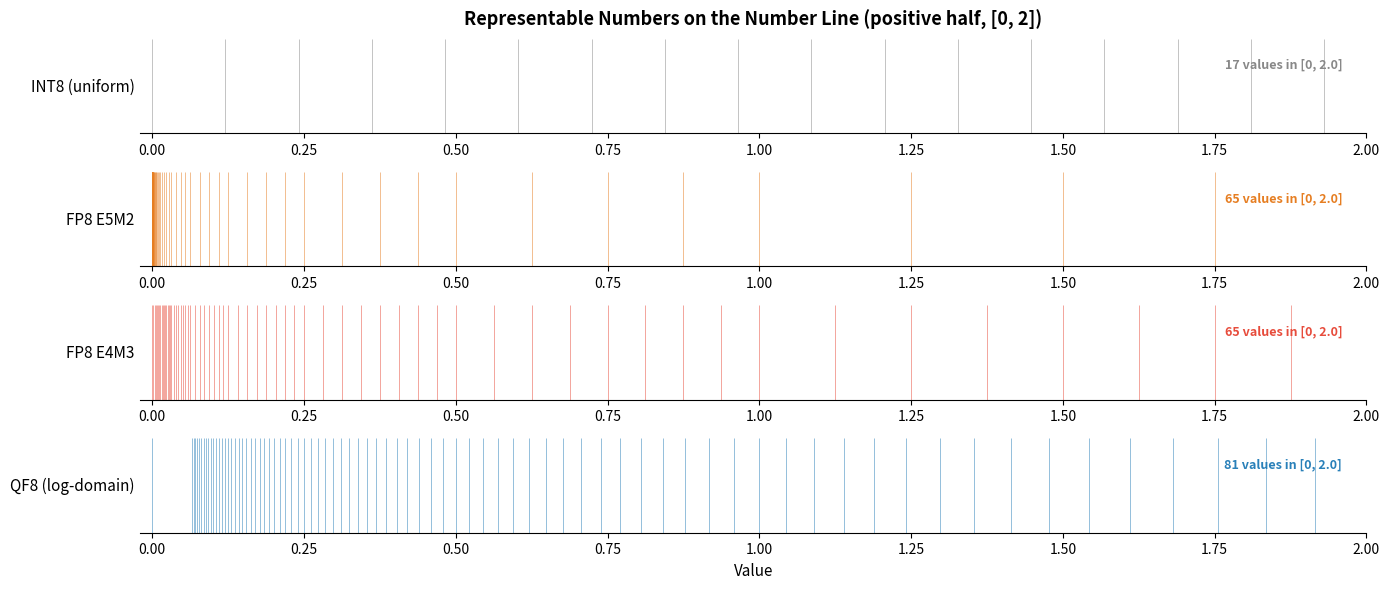

Python code for this plot: (Note: this script raises an exception after producing the figure.)
"""
Plot representable numbers across the number line for QF8 vs FP8 E4M3.
Shows how each format "embeds" its codepoints on the real line.
"""

import numpy as np
import matplotlib.pyplot as plt
import matplotlib.ticker as ticker

# ─── QF8 representable values (per-element, no block scaling) ─────────────────
# 8 bits: 1 sign + 7-bit code in u3.4 fixed-point log
# Value = (-1)^s × 2^((code - 64) / 16)
# code=0 → zero; codes 1..127 → positive magnitudes

BIAS = 64
qf8_magnitudes = [0.0]
for code in range(1, 128):
    qf8_magnitudes.append(2.0 ** ((code - BIAS) / 16.0))
qf8_magnitudes = np.array(qf8_magnitudes)

# Full QF8 set: positive + negative
qf8_values = np.sort(np.concatenate([-qf8_magnitudes[1:], qf8_magnitudes]))


# ─── FP8 E4M3 representable values ───────────────────────────────────────────
# 8 bits: 1 sign + 4 exponent + 3 mantissa
# Exponent bias = 7
# Normal:   (-1)^s × 2^(e-7) × (1 + m/8),  e in [1,15], m in [0,7]
# Subnormal: (-1)^s × 2^(-6) × (m/8),       e=0, m in [1,7]  (m=0 → zero)
# E4M3FN (OCP spec): only e=15, m=7 is NaN (no inf). e=15, m=0..6 are valid normals.
# Max value = 2^8 × (1 + 6/8) = 448

fp8_magnitudes = [0.0]

# Subnormals: e=0, m=1..7
for m in range(1, 8):
    fp8_magnitudes.append(2.0**(-6) * (m / 8.0))

# Normals: e=1..15, m=0..7, excluding e=15 m=7 (NaN)
for e in range(1, 16):
    for m in range(8):
        if e == 15 and m == 7:
            continue  # NaN
        fp8_magnitudes.append(2.0**(e - 7) * (1.0 + m / 8.0))

fp8_magnitudes = np.array(sorted(set(fp8_magnitudes)))
fp8_values = np.sort(np.concatenate([-fp8_magnitudes[1:], fp8_magnitudes]))


# ─── FP8 E5M2 representable values ───────────────────────────────────────────
# 8 bits: 1 sign + 5 exponent + 2 mantissa
# Exponent bias = 15
# Normal:   (-1)^s × 2^(e-15) × (1 + m/4),  e in [1,30], m in [0,3]
# Subnormal: (-1)^s × 2^(-14) × (m/4),       e=0, m in [1,3]  (m=0 → zero)
# e=31: m=0 → inf, m=1..3 → NaN

fp8e5m2_magnitudes = [0.0]

# Subnormals: e=0, m=1..3
for m in range(1, 4):
    fp8e5m2_magnitudes.append(2.0**(-14) * (m / 4.0))

# Normals: e=1..30, m=0..3
for e in range(1, 31):
    for m in range(4):
        fp8e5m2_magnitudes.append(2.0**(e - 15) * (1.0 + m / 4.0))

# e=31: inf/NaN (skip)

fp8e5m2_magnitudes = np.array(sorted(set(fp8e5m2_magnitudes)))
fp8e5m2_values = np.sort(np.concatenate([-fp8e5m2_magnitudes[1:], fp8e5m2_magnitudes]))


# ─── INT8 representable values (uniform) ─────────────────────────────────────
# Sign-magnitude: 1 sign + 7-bit code → codes 0..127
# With E8M0 block scaling: value = scale × code
# Unscaled positive magnitudes: {1, 2, ..., 127}  (code=0 → zero)

int8_magnitudes = np.arange(0, 128, dtype=np.float64)  # 0, 1, 2, ..., 127
int8_values_pos = np.linspace(0, qf8_magnitudes[-1], 128)  # scaled version for early plots
int8_values = np.sort(np.concatenate([-int8_values_pos[1:], int8_values_pos]))


# ─── Plot 1: [0, 2] overview ──────────────────────────────────────────────────

fig, axes = plt.subplots(4, 1, figsize=(14, 6), sharex=False)

formats = [
    ("INT8 (uniform)", int8_values, "#888888"),
    ("FP8 E5M2", fp8e5m2_values, "#e67e22"),
    ("FP8 E4M3", fp8_values, "#e74c3c"),
    ("QF8 (log-domain)", qf8_values, "#2980b9"),
]

x_max = 2.0

for ax, (name, values, color) in zip(axes, formats):
    vis = values[(values >= 0) & (values <= x_max)]
    ax.vlines(vis, 0, 1, colors=color, linewidth=0.5, alpha=0.7)
    ax.set_ylim(0, 1)
    ax.set_xlim(-0.02, x_max)
    ax.set_yticks([])
    ax.set_ylabel(name, fontsize=11, rotation=0, ha='right', va='center')
    ax.spines['top'].set_visible(False)
    ax.spines['right'].set_visible(False)
    ax.spines['left'].set_visible(False)

    n = len(vis)
    ax.text(x_max * 0.98, 0.8, f'{n} values in [0, {x_max}]',
            ha='right', va='top', fontsize=9, color=color, fontweight='bold')

axes[-1].set_xlabel('Value', fontsize=11)
axes[0].set_title('Representable Numbers on the Number Line (positive half, [0, 2])',
                   fontsize=13, fontweight='bold', pad=10)

plt.tight_layout()
plt.savefig('repo/paper/figures/number_line_embedding.pdf', bbox_inches='tight')
plt.savefig('repo/paper/figures/number_line_embedding.png', bbox_inches='tight', dpi=200)
print("Saved to repo/paper/figures/number_line_embedding.{pdf,png}")
plt.close(fig)

# ─── Plot 2: near-zero zoom ──────────────────────────────────────────────────

fig_zoom, axes_zoom = plt.subplots(4, 1, figsize=(14, 6), sharex=True)

x_max_zoom = 0.15

for ax, (name, values, color) in zip(axes_zoom, formats):
    vis = values[(values >= 0) & (values <= x_max_zoom)]
    ax.vlines(vis, 0, 1, colors=color, linewidth=1.5, alpha=0.85)
    ax.set_ylim(0, 1)
    ax.set_xlim(-0.002, x_max_zoom)
    ax.set_yticks([])
    ax.set_ylabel(name, fontsize=11, rotation=0, ha='right', va='center')
    ax.spines['top'].set_visible(False)
    ax.spines['right'].set_visible(False)
    ax.spines['left'].set_visible(False)

    n = len(vis)
    ax.text(x_max_zoom * 0.98, 0.8, f'{n} values in [0, {x_max_zoom}]',
            ha='right', va='top', fontsize=9, color=color, fontweight='bold')

axes_zoom[-1].set_xlabel('Value', fontsize=11)
axes_zoom[0].set_title('Representable Numbers Near Zero (positive half, [0, 0.15])',
                        fontsize=13, fontweight='bold', pad=10)

plt.tight_layout()
plt.savefig('repo/paper/figures/number_line_near_zero.pdf', bbox_inches='tight')
plt.savefig('repo/paper/figures/number_line_near_zero.png', bbox_inches='tight', dpi=200)
print("Saved to repo/paper/figures/number_line_near_zero.{pdf,png}")
plt.close(fig_zoom)

# Also make a log-scale version showing the full positive range
fig2, axes2 = plt.subplots(4, 1, figsize=(14, 6), sharex=True)

for ax, (name, values, color) in zip(axes2, formats):
    pos = values[values > 0]
    ax.vlines(pos, 0, 1, colors=color, linewidth=0.3, alpha=0.6)
    ax.set_xscale('log', base=2)
    ax.set_ylim(0, 1)
    ax.set_yticks([])
    ax.set_ylabel(name, fontsize=11, rotation=0, ha='right', va='center')
    ax.spines['top'].set_visible(False)
    ax.spines['right'].set_visible(False)
    ax.spines['left'].set_visible(False)

    n = len(pos)
    ax.text(0.98, 0.8, f'{n} positive values',
            ha='right', va='top', fontsize=9, color=color, fontweight='bold',
            transform=ax.transAxes)

axes2[-1].set_xlabel('Value (log₂ scale)', fontsize=11)
axes2[0].set_title('Representable Numbers — Full Positive Range (log₂ scale)',
                    fontsize=13, fontweight='bold', pad=10)

plt.tight_layout()
plt.savefig('repo/paper/figures/number_line_log_scale.pdf', bbox_inches='tight')
plt.savefig('repo/paper/figures/number_line_log_scale.png', bbox_inches='tight', dpi=200)
print("Saved to repo/paper/figures/number_line_log_scale.{pdf,png}")
plt.close(fig2)

# ─── Plot 4: block scaling comparison ────────────────────────────────────────
# Show how E8M0 block scaling shifts the representable window for QF8 vs FP8.
# Each row is one (format, scale) combination, plotted on a shared log₂ axis.

# Unscaled per-element magnitudes (positive only, excluding zero)
qf8_pos = qf8_magnitudes[qf8_magnitudes > 0]
fp8_pos = fp8_magnitudes[fp8_magnitudes > 0]
fp8e5m2_pos = fp8e5m2_magnitudes[fp8e5m2_magnitudes > 0]
int8_pos = int8_magnitudes[int8_magnitudes > 0]  # {1, 2, ..., 127}

scale_exponents = [-4, -2, 0, 2, 4]
n_scales = len(scale_exponents)

fig_block, axes_block = plt.subplots(
    n_scales, 2, figsize=(14, 1.3 * n_scales + 1.5),
    sharex=True, sharey=True,
)

for row, exp in enumerate(scale_exponents):
    scale = 2.0 ** exp

    # FP8 column
    ax_fp8 = axes_block[row, 0]
    vals = fp8_pos * scale
    ax_fp8.vlines(vals, 0, 1, colors='#e74c3c', linewidth=0.4, alpha=0.7)
    ax_fp8.set_ylim(0, 1)
    ax_fp8.set_yticks([])
    ax_fp8.set_xscale('log', base=2)
    ax_fp8.text(0.02, 0.7, f'scale = 2^{exp}', fontsize=8,
                transform=ax_fp8.transAxes, color='#555')
    for spine in ['top', 'right', 'left']:
        ax_fp8.spines[spine].set_visible(False)

    # QF8 column
    ax_qf8 = axes_block[row, 1]
    vals = qf8_pos * scale
    ax_qf8.vlines(vals, 0, 1, colors='#2980b9', linewidth=0.4, alpha=0.7)
    ax_qf8.set_ylim(0, 1)
    ax_qf8.set_yticks([])
    ax_qf8.set_xscale('log', base=2)
    ax_qf8.text(0.02, 0.7, f'scale = 2^{exp}', fontsize=8,
                transform=ax_qf8.transAxes, color='#555')
    for spine in ['top', 'right', 'left']:
        ax_qf8.spines[spine].set_visible(False)

axes_block[0, 0].set_title('FP8 E4M3 + E8M0 block scale', fontsize=11,
                            fontweight='bold', color='#e74c3c')
axes_block[0, 1].set_title('QF8 + E8M0 block scale', fontsize=11,
                            fontweight='bold', color='#2980b9')
axes_block[-1, 0].set_xlabel('Value (log₂ scale)', fontsize=10)
axes_block[-1, 1].set_xlabel('Value (log₂ scale)', fontsize=10)

fig_block.suptitle('Effect of E8M0 Block Scaling on Representable Numbers',
                    fontsize=13, fontweight='bold', y=1.01)
plt.tight_layout()
plt.savefig('repo/paper/figures/number_line_block_scaling.pdf', bbox_inches='tight')
plt.savefig('repo/paper/figures/number_line_block_scaling.png', bbox_inches='tight', dpi=200)
print("Saved to repo/paper/figures/number_line_block_scaling.{pdf,png}")
plt.close(fig_block)

# ─── Plot 5: block scaling comparison (linear scale) ─────────────────────────
# Each row uses its own x-range so the values are visible at each scale.

fig_lin, axes_lin = plt.subplots(
    n_scales, 2, figsize=(14, 1.3 * n_scales + 1.5),
    sharey=True,
)

for row, exp in enumerate(scale_exponents):
    scale = 2.0 ** exp

    fp8_scaled = fp8_pos * scale
    qf8_scaled = qf8_pos * scale

    # Normalize both to [0, 1] so we compare spacing pattern, not range
    fp8_norm = fp8_scaled / fp8_scaled.max()
    qf8_norm = qf8_scaled / qf8_scaled.max()

    # FP8 column
    ax_fp8 = axes_lin[row, 0]
    ax_fp8.vlines(fp8_norm, 0, 1, colors='#e74c3c', linewidth=0.4, alpha=0.7)
    ax_fp8.set_ylim(0, 1)
    ax_fp8.set_xlim(-0.02, 1.02)
    ax_fp8.set_yticks([])
    ax_fp8.text(0.02, 0.7, f'scale = 2^{exp}  (max = {fp8_scaled.max():.1f})',
                fontsize=8, transform=ax_fp8.transAxes, color='#555')
    for spine in ['top', 'right', 'left']:
        ax_fp8.spines[spine].set_visible(False)

    # QF8 column
    ax_qf8 = axes_lin[row, 1]
    ax_qf8.vlines(qf8_norm, 0, 1, colors='#2980b9', linewidth=0.4, alpha=0.7)
    ax_qf8.set_ylim(0, 1)
    ax_qf8.set_xlim(-0.02, 1.02)
    ax_qf8.set_yticks([])
    ax_qf8.text(0.02, 0.7, f'scale = 2^{exp}  (max = {qf8_scaled.max():.1f})',
                fontsize=8, transform=ax_qf8.transAxes, color='#555')
    for spine in ['top', 'right', 'left']:
        ax_qf8.spines[spine].set_visible(False)

axes_lin[0, 0].set_title('FP8 E4M3 + E8M0 block scale', fontsize=11,
                           fontweight='bold', color='#e74c3c')
axes_lin[0, 1].set_title('QF8 + E8M0 block scale', fontsize=11,
                           fontweight='bold', color='#2980b9')
axes_lin[-1, 0].set_xlabel('Fraction of max representable value', fontsize=10)
axes_lin[-1, 1].set_xlabel('Fraction of max representable value', fontsize=10)

fig_lin.suptitle('Effect of E8M0 Block Scaling on Representable Numbers (linear scale)',
                  fontsize=13, fontweight='bold', y=1.01)
plt.tight_layout()
plt.savefig('repo/paper/figures/number_line_block_scaling_linear.pdf', bbox_inches='tight')
plt.savefig('repo/paper/figures/number_line_block_scaling_linear.png', bbox_inches='tight', dpi=200)
print("Saved to repo/paper/figures/number_line_block_scaling_linear.{pdf,png}")
plt.close(fig_lin)

# ─── Plot 6: FP8 vs QF8 overlaid, [0, 128], all contributing block scales ───
# One row per E8M0 exponent. Both formats on same axis so you can compare
# exactly which values each format can represent in the [0, 128] window.

x_lo, x_hi = 0.0, 128.0

# Find all integer exponents where at least one value from any format
# falls in [x_lo, x_hi] (excluding zero).
contributing_exps = []
for exp in range(-20, 21):
    scale = 2.0 ** exp
    any_in = False
    for pos in [fp8_pos, fp8e5m2_pos, qf8_pos, int8_pos]:
        vals = pos * scale
        if np.any((vals > x_lo) & (vals <= x_hi)):
            any_in = True
            break
    if any_in:
        contributing_exps.append(exp)

n_rows = len(contributing_exps)
fig_overlay, axes_ov = plt.subplots(
    n_rows, 1, figsize=(14, 0.7 * n_rows + 1.5), sharex=True,
)
if n_rows == 1:
    axes_ov = [axes_ov]

for ax, exp in zip(axes_ov, contributing_exps):
    scale = 2.0 ** exp

    # 4 formats, each in its own vertical band
    overlay_formats = [
        (int8_pos, '#888888', 0.0, 0.22),
        (fp8e5m2_pos, '#e67e22', 0.26, 0.48),
        (fp8_pos, '#e74c3c', 0.52, 0.74),
        (qf8_pos, '#2980b9', 0.78, 1.0),
    ]
    for pos, color, y_lo, y_hi in overlay_formats:
        vals = pos * scale
        vis = vals[(vals > x_lo) & (vals <= x_hi)]
        ax.vlines(vis, y_lo, y_hi, colors=color, linewidth=0.5, alpha=0.8)

    ax.set_ylim(0, 1)
    ax.set_xlim(-1, x_hi + 1)
    ax.set_yticks([])
    ax.text(-0.01, 0.5, f'2^{exp}', fontsize=8, ha='right', va='center',
            transform=ax.transAxes, color='#555', family='monospace')
    for spine in ['top', 'right', 'left']:
        ax.spines[spine].set_visible(False)

axes_ov[-1].set_xlabel('Value', fontsize=11)

# Legend at top
for label, color, y in [('INT8', '#888888', 0.11), ('FP8 E5M2', '#e67e22', 0.37),
                         ('FP8 E4M3', '#e74c3c', 0.63), ('QF8', '#2980b9', 0.89)]:
    axes_ov[0].text(0.99, y, label, fontsize=8, color=color,
                    fontweight='bold', ha='right', va='center',
                    transform=axes_ov[0].transAxes)

fig_overlay.suptitle('Representable Numbers in [0, 128] by E8M0 Block Scale',
                      fontsize=13, fontweight='bold')
fig_overlay.text(0.005, 0.5, 'Block scale exponent', fontsize=10, rotation=90,
                 va='center', ha='left', color='#555')
plt.tight_layout(rect=[0.03, 0, 1, 0.97])
plt.savefig('repo/paper/figures/number_line_overlay_0_128.pdf', bbox_inches='tight')
plt.savefig('repo/paper/figures/number_line_overlay_0_128.png', bbox_inches='tight', dpi=200)
print("Saved to repo/paper/figures/number_line_overlay_0_128.{pdf,png}")
plt.close(fig_overlay)

# ─── Plot 7: all block scales smashed onto one line, [0, 128] ────────────────
# Union of all representable values across all contributing E8M0 scales.

# Collect unique values in [0, 128] across all scales for each format
smash_formats = [
    ('INT8', int8_pos, '#888888'),
    ('FP8 E5M2', fp8e5m2_pos, '#e67e22'),
    ('FP8 E4M3', fp8_pos, '#e74c3c'),
    ('QF8', qf8_pos, '#2980b9'),
]

smash_sets = {}
for name, pos, color in smash_formats:
    vals = set()
    for exp in contributing_exps:
        scale = 2.0 ** exp
        for v in pos * scale:
            if x_lo < v <= x_hi:
                vals.add(v)
    smash_sets[name] = np.array(sorted(vals))

n_smash = len(smash_formats)
fig_smash, axes_smash = plt.subplots(n_smash, 1, figsize=(14, 1.5 * n_smash), sharex=True)

for ax, (name, pos, color) in zip(axes_smash, smash_formats):
    vals = smash_sets[name]
    ax.vlines(vals, 0, 1, colors=color, linewidth=0.15, alpha=0.5)
    ax.set_ylim(0, 1)
    ax.set_xlim(-1, x_hi + 1)
    ax.set_yticks([])
    ax.set_ylabel(name, fontsize=11, rotation=0, ha='right', va='center',
                  color=color, fontweight='bold')
    ax.text(0.99, 0.85, f'{len(vals)} unique values',
            fontsize=9, color=color, fontweight='bold',
            ha='right', va='top', transform=ax.transAxes)
    for spine in ['top', 'right', 'left']:
        ax.spines[spine].set_visible(False)

axes_smash[-1].set_xlabel('Value', fontsize=11)
fig_smash.suptitle('All Representable Numbers in [0, 128] — Union Across All E8M0 Scales',
                    fontsize=13, fontweight='bold')

plt.tight_layout()
plt.savefig('repo/paper/figures/number_line_smashed_0_128.pdf', bbox_inches='tight')
plt.savefig('repo/paper/figures/number_line_smashed_0_128.png', bbox_inches='tight', dpi=200)
print("Saved to repo/paper/figures/number_line_smashed_0_128.{pdf,png}")
plt.close(fig_smash)

# ─── Plot 8: smashed union, log scale ─────────────────────────────────────────

# Global x-range: min of all formats' smallest value, max = x_hi
global_min = min(smash_sets[name].min() for name, _, _ in smash_formats if len(smash_sets[name]) > 0)

fig_smash_log, axes_smash_log = plt.subplots(n_smash, 1, figsize=(14, 1.5 * n_smash), sharex=True)

for ax, (name, pos, color) in zip(axes_smash_log, smash_formats):
    vals = smash_sets[name]
    ax.vlines(vals, 0, 1, colors=color, linewidth=0.15, alpha=0.5)
    ax.set_xscale('log', base=2)
    ax.set_xlim(global_min * 0.8, x_hi * 1.05)
    ax.set_ylim(0, 1)
    ax.set_yticks([])
    ax.set_ylabel(name, fontsize=11, rotation=0, ha='right', va='center',
                  color=color, fontweight='bold')
    ax.text(0.99, 0.85, f'{len(vals)} unique values',
            fontsize=9, color=color, fontweight='bold',
            ha='right', va='top', transform=ax.transAxes)
    for spine in ['top', 'right', 'left']:
        ax.spines[spine].set_visible(False)

axes_smash_log[-1].set_xlabel('Value (log₂ scale)', fontsize=11)
fig_smash_log.suptitle('All Representable Numbers in [0, 128] — Union Across All E8M0 Scales (log₂)',
                        fontsize=13, fontweight='bold')

plt.tight_layout()
plt.savefig('repo/paper/figures/number_line_smashed_0_128_log.pdf', bbox_inches='tight')
plt.savefig('repo/paper/figures/number_line_smashed_0_128_log.png', bbox_inches='tight', dpi=200)
print("Saved to repo/paper/figures/number_line_smashed_0_128_log.{pdf,png}")
plt.close(fig_smash_log)
